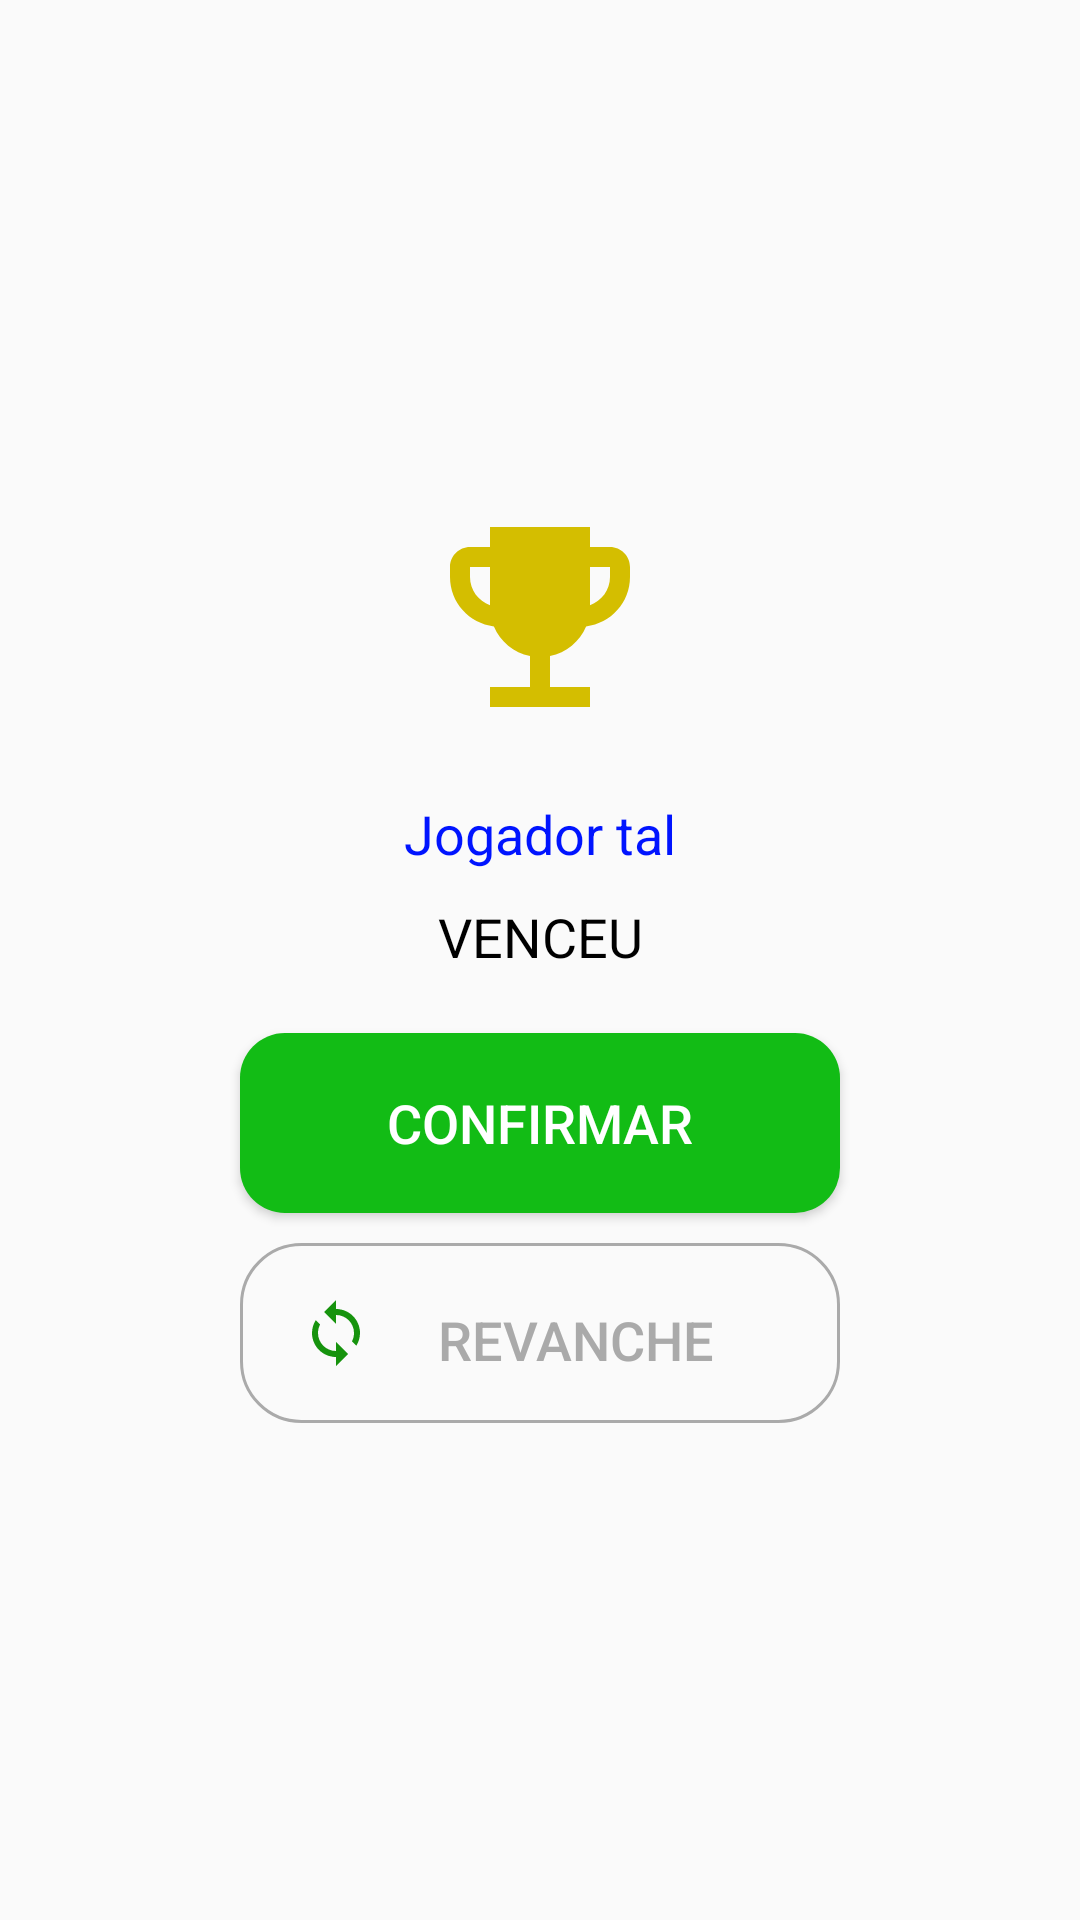

Android layout source for this screen:
<!-- AndroidManifest.xml: application theme Theme.JogoDaVelha -->
<!-- res/layout/dialog_win_to_game.xml -->
<?xml version="1.0" encoding="utf-8"?>
<LinearLayout
    xmlns:android="http://schemas.android.com/apk/res/android"
    android:layout_width="match_parent"
    android:layout_height="wrap_content"
    android:orientation="vertical"
    android:background="@drawable/white_dialog"
    android:gravity="center">

    <ImageView
        android:background="@drawable/ic_trofeu"
        android:layout_width="80dp"
        android:layout_height="80dp"
        android:layout_marginTop="20dp"
        android:layout_marginBottom="20dp"/>

    <TextView
        android:id="@+id/text_name_player_dialog"
        android:text="Jogador tal"
        android:textColor="@color/azul_bola"
        android:textSize="18dp"
        android:textAlignment="center"
        android:layout_width="match_parent"
        android:layout_height="wrap_content"/>

    <TextView
        android:text="VENCEU"
        android:textColor="@color/black"
        android:textSize="18dp"
        android:textAlignment="center"
        android:layout_width="match_parent"
        android:layout_height="wrap_content"
        android:layout_marginTop="10dp"/>

    <Button
        android:id="@+id/btn_conf_dialog"
        android:text="Confirmar"
        android:textColor="#fff"
        android:textSize="18dp"
        android:background="@drawable/buttom_green"
        android:layout_width="200dp"
        android:layout_height="60dp"
        android:layout_marginTop="20dp"
        android:layout_marginBottom="10dp"/>

    <Button
        android:id="@+id/btn_retry_dialog"
        android:drawableLeft="@drawable/ic_baseline_loop_24"
        android:padding="20dp"
        android:text="Revanche"
        android:textColor="@android:color/darker_gray"
        android:textSize="18dp"
        android:background="@drawable/background_white_buttom"
        android:layout_width="200dp"
        android:layout_height="60dp"
        android:layout_marginBottom="20dp"/>

</LinearLayout>
<!-- resources referenced by this layout -->
<resources>
  <color name="azul_bola">#0014FF</color>
  <color name="black">#FF000000</color>
  <!-- drawable background_white_buttom (drawable) -->
  <?xml version="1.0" encoding="utf-8"?>
  <selector xmlns:android="http://schemas.android.com/apk/res/android">
      <item android:state_pressed="false">
          <shape android:shape="rectangle">
              <corners android:radius="20dp"/>
              <stroke android:color="@android:color/darker_gray" android:width="1dp"/>
          </shape>
      </item>
      <item android:state_pressed="true">
          <shape android:shape="rectangle">
              <corners android:radius="20dp"/>
              <solid android:color="@android:color/darker_gray"/>
          </shape>
      </item>
  </selector>
  <!-- drawable buttom_green (drawable) -->
  <?xml version="1.0" encoding="utf-8"?>
  <selector xmlns:android="http://schemas.android.com/apk/res/android">
      <item android:state_pressed="false">
          <shape android:shape="rectangle">
              <solid android:color="#12BC15"/>
              <corners android:radius="15dp"/>
          </shape>
      </item>
      <item android:state_pressed="true">
          <shape android:shape="rectangle">
              <solid android:color="#0F8F12"/>
              <corners android:radius="15dp"/>
          </shape>
      </item>
  </selector>
  <!-- drawable ic_baseline_loop_24 (drawable) -->
  <vector android:height="24dp" android:tint="#16930D"
      android:viewportHeight="24" android:viewportWidth="24"
      android:width="24dp" xmlns:android="http://schemas.android.com/apk/res/android">
      <path android:fillColor="@android:color/white" android:pathData="M12,4L12,1L8,5l4,4L12,6c3.31,0 6,2.69 6,6 0,1.01 -0.25,1.97 -0.7,2.8l1.46,1.46C19.54,15.03 20,13.57 20,12c0,-4.42 -3.58,-8 -8,-8zM12,18c-3.31,0 -6,-2.69 -6,-6 0,-1.01 0.25,-1.97 0.7,-2.8L5.24,7.74C4.46,8.97 4,10.43 4,12c0,4.42 3.58,8 8,8v3l4,-4 -4,-4v3z"/>
  </vector>
  <!-- drawable ic_trofeu (drawable) -->
  <vector android:height="24dp" android:tint="#D4BE00"
      android:viewportHeight="24" android:viewportWidth="24"
      android:width="24dp" xmlns:android="http://schemas.android.com/apk/res/android">
      <path android:fillColor="@android:color/white" android:pathData="M19,5h-2V3H7v2H5C3.9,5 3,5.9 3,7v1c0,2.55 1.92,4.63 4.39,4.94c0.63,1.5 1.98,2.63 3.61,2.96V19H7v2h10v-2h-4v-3.1c1.63,-0.33 2.98,-1.46 3.61,-2.96C19.08,12.63 21,10.55 21,8V7C21,5.9 20.1,5 19,5zM5,8V7h2v3.82C5.84,10.4 5,9.3 5,8zM19,8c0,1.3 -0.84,2.4 -2,2.82V7h2V8z"/>
  </vector>
  <style name="Theme.JogoDaVelha" parent="Theme.AppCompat.DayNight.NoActionBar">
          
          <item name="colorPrimary">@color/purple_500</item>
          <item name="colorPrimaryVariant">@color/purple_700</item>
          <item name="colorOnPrimary">@color/white</item>
          
          <item name="colorSecondary">@color/teal_200</item>
          <item name="colorSecondaryVariant">@color/teal_700</item>
          <item name="colorOnSecondary">@color/black</item>
          
          <item name="android:statusBarColor" tools:targetApi="l">?attr/colorPrimaryVariant</item>
          
      </style>
  <color name="purple_500">#000000</color>
  <color name="purple_700">#0E0C13</color>
  <color name="white">#FFFFFFFF</color>
  <color name="teal_200">#FF03DAC5</color>
  <color name="teal_700">#FF018786</color>
</resources>
